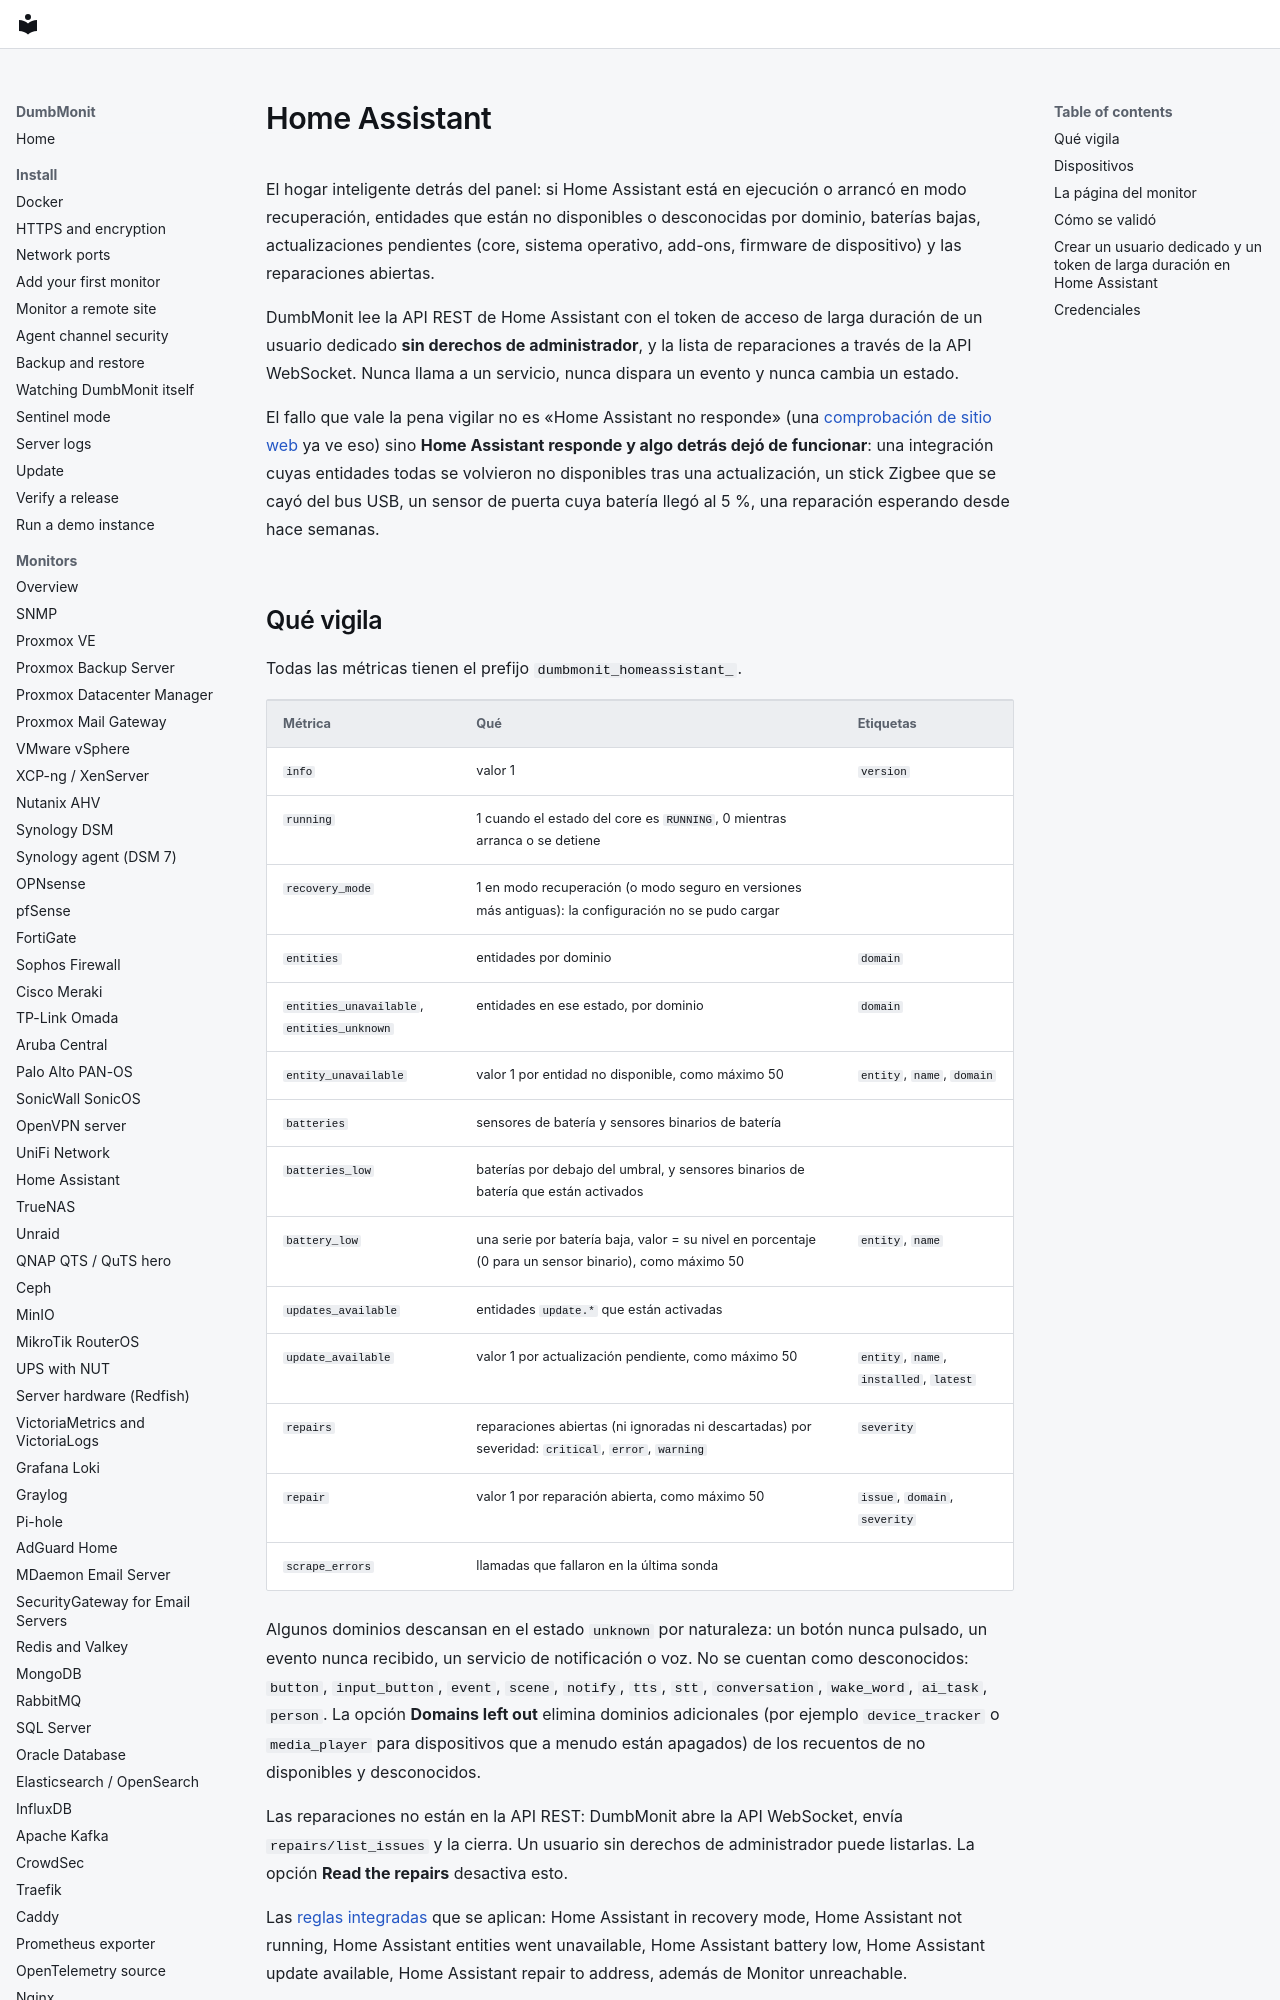

repository: laupernoe/dumbmonit · page: devices/homeassistant.es/index.html · generator: mkdocs

# Home Assistant

El hogar inteligente detrás del panel: si Home Assistant está en
ejecución o arrancó en modo recuperación, entidades que están
no disponibles o desconocidas por dominio, baterías bajas, actualizaciones
pendientes (core, sistema operativo, add-ons, firmware de dispositivo) y
las reparaciones abiertas.

DumbMonit lee la API REST de Home Assistant con el token de acceso de
larga duración de un usuario dedicado **sin derechos de administrador**,
y la lista de reparaciones a través de la API WebSocket. Nunca llama a un
servicio, nunca dispara un evento y nunca cambia un estado.

El fallo que vale la pena vigilar no es «Home Assistant no responde» (una
[comprobación de sitio web](services.md#http) ya ve eso) sino **Home
Assistant responde y algo detrás dejó de funcionar**: una integración
cuyas entidades todas se volvieron no disponibles tras una actualización,
un stick Zigbee que se cayó del bus USB, un sensor de puerta cuya batería
llegó al 5 %, una reparación esperando desde hace semanas.
